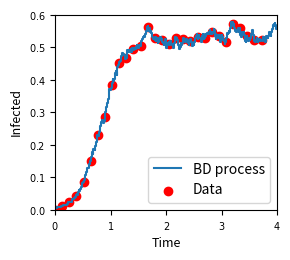

Recreate this plot in Python.
#!/usr/bin/env python3
# -*- coding: utf-8 -*-
"""
Created on Sat Feb 29 15:19:36 2020

@author: Francesco Di Lauro
@mail: F.Di-Lauro@sussex.ac.uk
Copyright 2020 Francesco Di Lauro. All Rights Reserved.
See LICENSE file for details

"""
import networkx as nx
import numpy as np
from heapq import *
from datetime import datetime

#0:00:23.466188
class Node():
    def __init__(self,index,status, time):
        self.index = index
        self.status = status
        self.rec_time = time
class Event():
    def __init__(self,node,time,action, source=None):
        self.time = time

        self.node = node
        self.action = action
        self.source=source
    def __lt__(self, other):
        '''
            This is read by heappush to understand what the heap should be about
        '''
        return self.time < other.time        

class fast_Gillespie():
    '''
    This algorithm is inspired by  Joel Miller's algorithm for Fast Gillespie described in the book
    Mathematics of Epidemics on Networks by Kiss, Miller, Simon, 2017, Springer. Section A.1.2 page 384
    '''
    def __init__(self, A, tau=1.0, gamma=2.0, i0=10, tauf=4, discretestep=500):
        if type(A)==nx.classes.graph.Graph:
            self.N = nx.number_of_nodes(A)
            self.A = A
        else:
            raise BaseException("Input networkx object only.")

        # Model Parameters (See Istvan paper).
        self.tau = tau
        self.gamma = gamma
        self.tauf = tauf
        
        # Time-keeping.
        self.cur_time = 0
        #output time vector
        self.time_grid =np.linspace(0,tauf,discretestep)
        self.current_index=0
        
        #Node numbers.
        self.I = np.zeros(discretestep)
        #number of SI links
        self.SI=np.zeros(self.N+1)
        #time in each state
        self.tk = np.zeros(self.N+1)
        
        #node state is [0] if not infected and [1] if infected
        X = np.array([0]*(self.N-i0) +[1]*i0)
        #nodes initialisation
        self.nodes = [Node(i,'susceptible', 0) for i in range(self.N)] 
        #keeps count of how many infected, useful for self.I and self.SI updates
        self.num_I = 0
        #display randomly the initial infected nodes
        np.random.shuffle(X)
        #Queue of Events, here each node has its own event
        self.queue=[]
        self.times=[]
        self.infected=[]
        self.cur_time=0
        for index in np.where(X==1)[0]:
            event = Event(self.nodes[index],0,'transmit', source=Node(-1,'infected',0))
            heappush(self.queue,event)
        
    def run_sim(self):
        '''first round outside to determine SI'''
        num_SI=0        
        while self.queue:
            '''
                condition to stop
            '''
            event = heappop(self.queue)
            #dt is used only to update SI
            '''
            If node is susceptible and it has an event it must be an infection
            '''
            if event.action=='transmit':
                if event.node.status =='susceptible':
                    dt = event.time -self.cur_time
                    #set new time accordingly
        
                    '''
                    check if time grid needs to be updated
                    '''
                    if self.cur_time <self.tauf:
                        while self.time_grid[self.current_index] <= self.cur_time:                    
                            self.I[self.current_index] = self.num_I
                            self.current_index +=1      
                            
                    
                    '''
                    AFTER finding dt you can update SI
                    '''
                    self.SI[self.num_I] += num_SI*dt
                    self.tk[self.num_I] += dt
                    num_SI +=self.process_trans(event.node, event.time)                

                self.find_next_trans(event.source, event.node, event.time)
            else:
                if self.cur_time <self.tauf:
                    while self.time_grid[self.current_index] <= self.cur_time:                    
                        self.I[self.current_index] = self.num_I
                        self.current_index +=1      
                    dt = event.time -self.cur_time
                    self.SI[self.num_I] += num_SI*dt
                    self.tk[self.num_I] += dt
                num_SI +=self.process_rec(event.node,event.time)
        self.I[self.current_index:] = self.I[self.current_index-1]
        
    def process_trans(self,node,time):
        '''
        utility for transmission events:
        it checks also the neighbours.
        Returns number of SI as well
        '''
        #self.times.append(time)
        self.cur_time=time
        self.num_I +=1
        '''
        if len(self.infected) >0:
            self.infected.append(self.infected[-1]+1)
        else:
            self.infected.append(1)
        '''    
        node.status='infected'
        
        r1 = np.random.rand()
        rec_time = time -1.0/self.gamma *np.log(r1)
        node.rec_time = rec_time
        
        if rec_time < self.tauf:
            event = Event(node,rec_time,'recover', None)
            heappush(self.queue,event)
        num_SI=0    
        for index in self.A.neighbors(node.index):
            neighbor = self.nodes[index]
            if neighbor.status=='susceptible':
                num_SI+=1
            else:
                num_SI-=1
            self.find_next_trans(source = node, target = neighbor, time = time)
        return num_SI
    def find_next_trans(self,source,target,time):
        if target.rec_time < source.rec_time:
            r1 = np.random.rand()
            trans_time = max(time,target.rec_time) -1.0/self.tau *np.log(r1)
            if trans_time < source.rec_time and trans_time<self.tauf:
                event = Event(node=target, time=trans_time,  action='transmit', source=source)
                heappush(self.queue,event)
                
    def process_rec(self, node, time):
        node.status='susceptible'
        node.rec_time = 0
        num_SI=0
        self.num_I -=1
        for index in self.A.neighbors(node.index):
            neighbor = self.nodes[index]
            if neighbor.status=='susceptible':
                num_SI-=1
            else:
                num_SI+=1
        #self.times.append(time)
        self.cur_time=time
        #self.infected.append(self.infected[-1]-1)
        return num_SI
                        

if __name__=="__main__":
    N=100000
    k=8
    from matplotlib import pyplot as plt
    #A = nx.erdos_renyi_graph(int(N),k/float(N-1.0),seed = 100)
 
    SI_threads=np.zeros(N+1) 
    tk_threads=np.zeros(N+1)   
    startTime = datetime.now()
    #model = fast_Gillespie(A, tau =1, gamma =5, i0 =10)
    #model.run_sim()

    '''
    #This generates the data to fit the C,a,p curves
    ERgamma = [5, 4.5, 7]
    ERtau =[1, 1, 4]
    ERk = [8.0,10.0,7.0]
    taufv = [4,3,0.8]

    number_of_networkgen = 100
        
    number_of_epid = 200
    from datetime import datetime
    from matplotlib import pyplot as plt
    startTime = datetime.now()

    for i in range(3):
        for N in [1000,100000]:
            k = ERk[i]
            gamma = ERgamma[i]
            tau = ERtau[i]   
            tauf = taufv[i]
            R0_er = tau*(k*(N-2)/(N-1.0))/(tau+gamma)
            print(R0_er)    
            #print(tauf)
            networkchoice='E-R'   
            seed_vector=np.array([j*(124)+23 for j in range(number_of_networkgen*number_of_epid)])
            
            A =  nx.fast_gnp_random_graph(N,k/float(N-1.0))
            fig = plt.figure()
            for j in range(5):
                
                model = fast_Gillespie(A, tau =tau, gamma =gamma, i0 =10)
                model.run_sim() # Run the simulation.
                plt.plot(model.time_grid,model.I)
                model = fast_Gillespie(A,tau=tau, gamma=gamma, i0=N)
                model.run_sim()                                    
                plt.plot(model.time_grid,model.I)
            plt.title("k=%d"%k)
            plt.show()
    '''
    
    
    #This bit is to produce a single realisation of the Gillespie algo used 
    #for maximum likelihood and inference.
    import numpy as np
    np.random.seed(114286)
    tau = 1
    k = 10
    gamma = 4.5
    T=4
    N=1000
    networkchoice='E-R'   
    seed = 2012    
    A =  nx.fast_gnp_random_graph(N,k/float(N-1.0))
    model = fast_Gillespie(A, tau =tau, gamma =gamma, i0 =5)
    model.run_sim() # Run the simulation.
    
    fig= plt.figure(figsize=(3,2.6))
    plt.subplots_adjust(left=0.2, bottom=0.2, right=0.94, top=0.95, wspace=0, hspace=0)
    ax0 = fig.add_subplot(111)
    ax0.step(model.time_grid,model.I/N, label=r"BD process")
    ax0.set_xlim(0, T)
    ax0.set_xlabel(r"Time", size=9)
    ax0.set_ylim(0, 0.6)
    ax0.set_xticklabels([r"$0$",r"$1$",r"$2$",r"$3$",r"$4$",r"$5$"], size=7)
    
    ax0.set_yticklabels([r"$0.0$",r"$0.1$",r"$0.2$",r"$0.3$",r"$0.4$",r"$0.5$",r"$0.6$"], size=7)
    sample_size = 30
    
    sample_every = int(len(model.I)/sample_size)
    
    data = model.I[::sample_every]
    data = data[:30]
    time = model.time_grid[::sample_every]
    time=time[:30]
    ax0.set_ylabel(r"Infected", size=9)
    ax0.scatter(time,data/N, color="red", label=r'Data')
    ax0.legend(loc="best")
    Data = np.zeros((2,sample_size))
    
    Data[0] = time
    Data[1] = data
    Data[1][0] = 5
    Data = Data.T
    plt.savefig("Data_ER.png",format='png', dpi=400)
    np.savetxt("Dataset_ER.out", Data)

    
    '''    
    for i in range(10):
        model = fast_Gillespie(A, tau =1, gamma =5, i0 =10)
        model.run_sim()
        SI_threads += model.SI
        tk_threads += model.tk
    for i in range(10):
        model = fast_Gillespie(A, tau =1, gamma =5, i0 =100)
        model.run_sim()
        SI_threads += model.SI
        tk_threads += model.tk 
       #plt.plot(model.time_grid, model.I)
    print(datetime.now()-startTime)
    import matplotlib.pyplot as plt
    tk_threads[np.where(tk_threads==0)]=1
    plt.plot(np.arange(0,101), SI_threads/tk_threads)
    #plt.plot(model.time_grid, model.I)                
    #plt.show()
    
    #I = np.arange(1001)

    #avg_SI= model.SI/model.tk
    #plt.plot(I,avg_SI)
    '''

                
